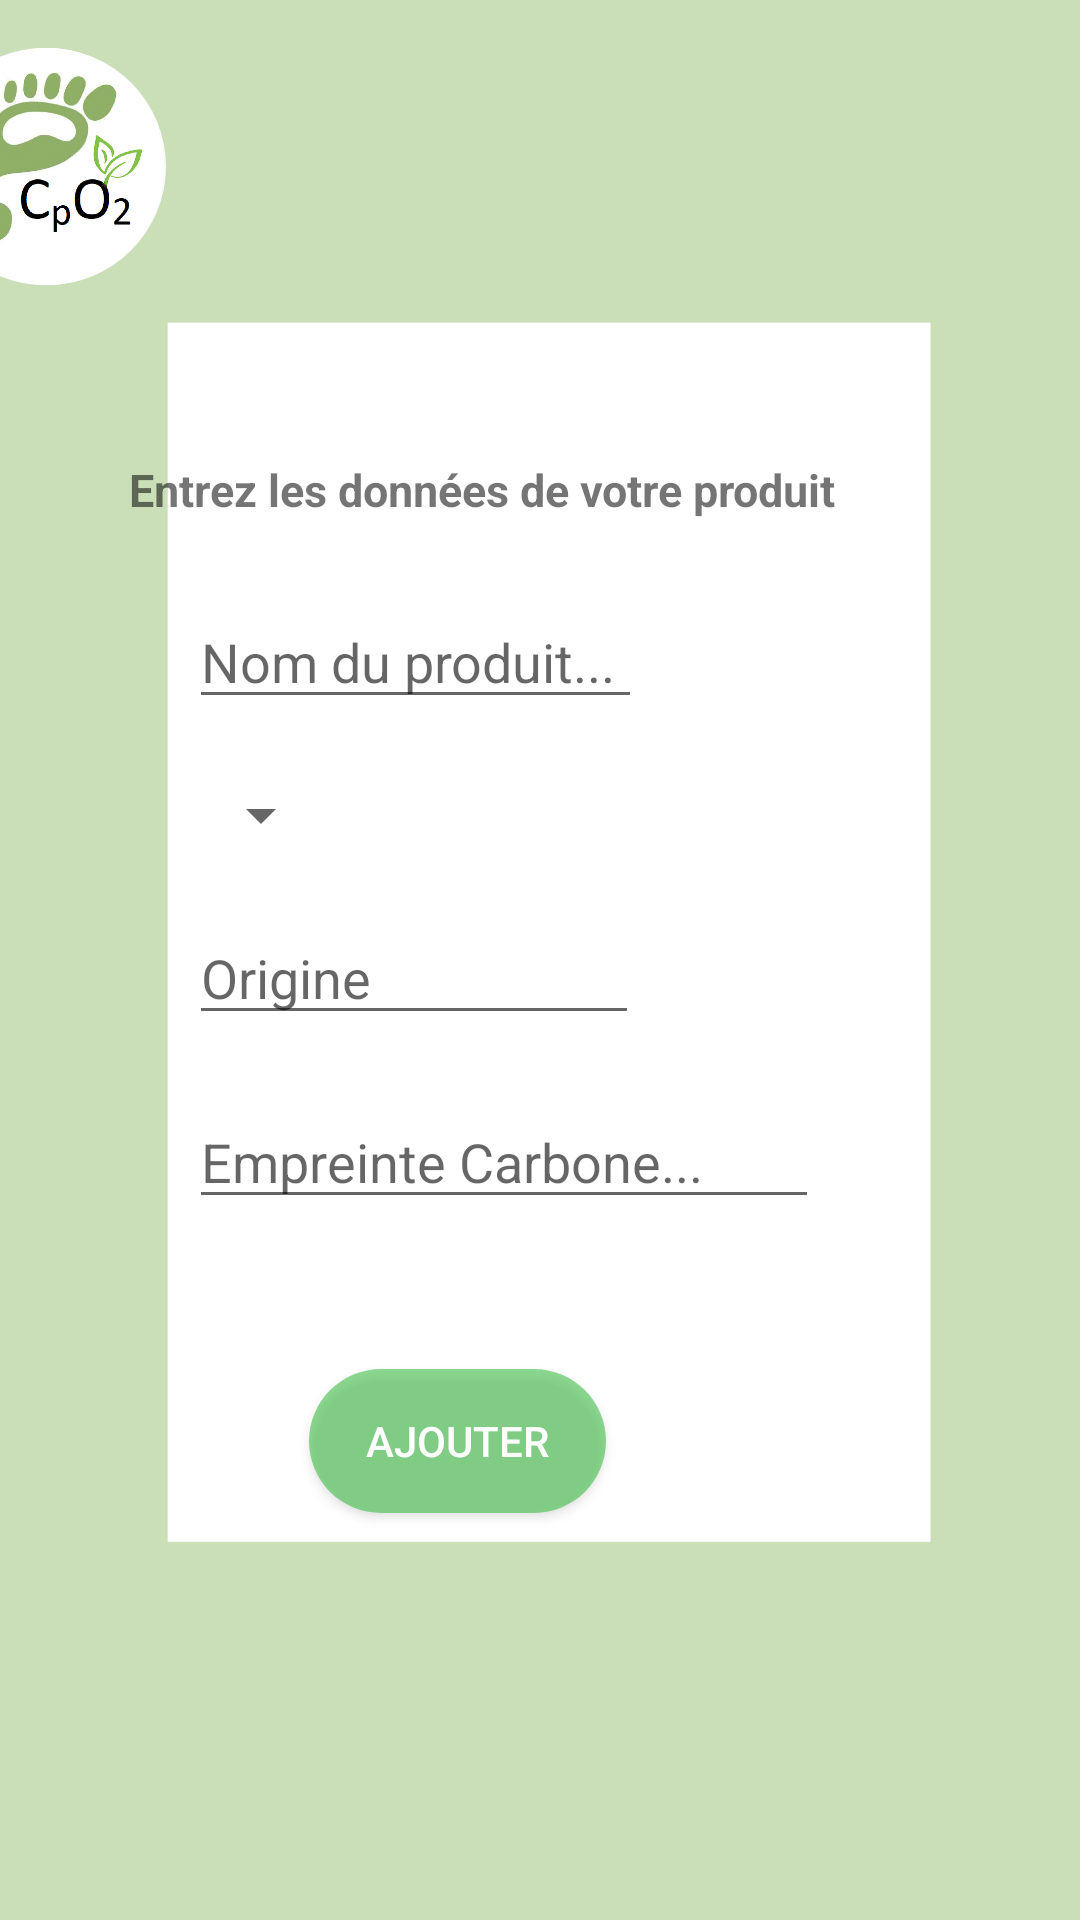

Reconstruct the res/layout file that produces this screen, plus the resources it refers to.
<!-- AndroidManifest.xml: application theme AppTheme -->
<!-- res/layout/activity_add_new_product.xml -->
<?xml version="1.0" encoding="utf-8"?>
<androidx.constraintlayout.widget.ConstraintLayout xmlns:android="http://schemas.android.com/apk/res/android"
    xmlns:app="http://schemas.android.com/apk/res-auto"
    xmlns:tools="http://schemas.android.com/tools"
    android:layout_width="match_parent"
    android:layout_height="match_parent"
    android:background="@drawable/background_add1"
    tools:context=".add_newProduct"
    tools:layout_editor_absoluteX="-4dp"
    tools:layout_editor_absoluteY="-1dp">


    <ImageButton
        android:id="@+id/home_button"
        android:layout_width="80dp"
        android:layout_height="79dp"
        android:layout_marginTop="16dp"
        android:layout_marginEnd="305dp"
        android:background="@drawable/home_btn"
        android:scaleType="centerInside"
        app:layout_constraintEnd_toEndOf="parent"
        app:layout_constraintTop_toTopOf="parent"
        app:srcCompat="@drawable/appli_logo" />

    <LinearLayout
        android:layout_width="297dp"
        android:layout_height="440dp"
        android:layout_marginTop="28dp"
        android:layout_marginEnd="60dp"
        android:orientation="vertical"
        app:layout_constraintEnd_toEndOf="parent"
        app:layout_constraintTop_toBottomOf="@+id/home_button">

        <TextView
            android:id="@+id/textView2"
            android:layout_width="wrap_content"
            android:layout_height="wrap_content"
            android:layout_marginStart="40dp"
            android:layout_marginLeft="30dp"
            android:layout_marginTop="30dp"
            android:layout_marginRight="30dp"
            android:text="Entrez les données de votre produit"
            android:textSize="15sp"
            android:textStyle="bold" />

        <EditText
            android:id="@+id/txtProduit"
            android:layout_width="151dp"
            android:layout_height="wrap_content"
            android:layout_marginStart="60dp"
            android:layout_marginTop="25dp"
            android:layout_marginEnd="103dp"
            android:ems="10"
            android:hint="Nom du produit... "
            android:inputType="textPersonName"
            android:shadowColor="#C91321" />

        <Spinner
            android:id="@+id/magasinSpin"
            android:layout_width="wrap_content"
            android:layout_height="wrap_content"
            android:layout_marginStart="60dp"
            android:layout_marginTop="20dp" />

        <AutoCompleteTextView
            android:id="@+id/actv"
            android:layout_width="150dp"
            android:layout_height="wrap_content"
            android:layout_marginStart="60dp"
            android:layout_marginTop="20dp"
            android:completionHint="Origine"
            android:completionThreshold="1"
            android:hint="Origine" />

        <EditText
            android:id="@+id/txtEmpreinteCarbone"
            android:layout_width="wrap_content"
            android:layout_height="wrap_content"
            android:layout_marginStart="60dp"
            android:layout_marginTop="20dp"
            android:ems="10"
            android:hint="Empreinte Carbone..."
            android:inputType="numberDecimal" />

        <Button
            android:id="@+id/btnAdd"
            android:layout_width="99dp"
            android:layout_height="wrap_content"
            android:layout_marginStart="100dp"
            android:layout_marginTop="50dp"
            android:layout_marginEnd="173dp"
            android:background="@drawable/add_btn"
            android:shadowColor="#FBFBFB"
            android:text="Ajouter"
            android:textColor="#FFFFFF"
            android:textColorHint="#FFFFFF" />

    </LinearLayout>


</androidx.constraintlayout.widget.ConstraintLayout>
<!-- resources referenced by this layout -->
<resources>
  <!-- drawable add_btn (drawable) -->
  <?xml version="1.0" encoding="utf-8"?>
  <shape xmlns:android="http://schemas.android.com/apk/res/android"
      android:shape="rectangle">
  
      <solid android:color="#9E49C24F"/>
  
      <corners android:radius="200dp"/>
  
  </shape>
  <!-- drawable appli_logo: png bitmap (drawable, 386163 bytes) -->
  <!-- drawable background_add1: png bitmap (drawable, 26863 bytes) -->
  <!-- drawable home_btn (drawable) -->
  <?xml version="1.0" encoding="utf-8"?>
  <shape xmlns:android="http://schemas.android.com/apk/res/android"
      android:shape="rectangle">
  
      <solid android:color="#FBFBFB"/>
  
      <corners android:radius="200dp"/>
  
  </shape>
  <style name="AppTheme" parent="Theme.AppCompat.Light.DarkActionBar">
          
  
      </style>
</resources>
